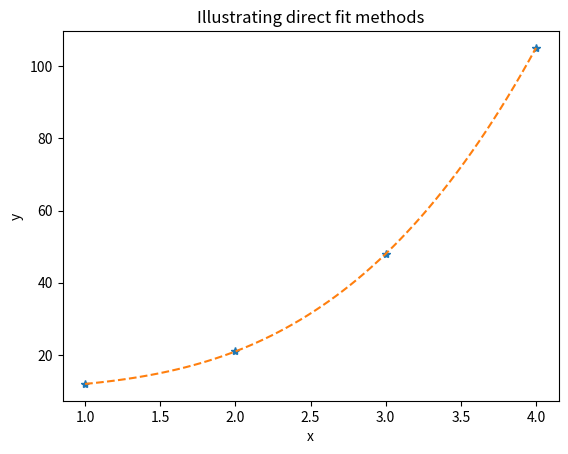

The matplotlib source for this figure:
#!/usr/bin/env python3
# -*- coding: utf-8 -*-
"""
Created on Thu Oct 15 07:04:58 2020

Illustrates several ways to do direct polynomials fits with python

@author: zettergm
"""

# Imports
import numpy as np
import matplotlib.pyplot as plt

# Data for a direct polynomial fit
#x=np.array([[1],[2],[3],[4]])
x=np.array([1,2,3,4])
y=2*x**3-3*x**2+4*x+9

# Create a plot to show results
plt.figure(1)
plt.plot(x,y,'*')
plt.xlabel("x")
plt.ylabel("y")
plt.title("Illustrating direct fit methods")

# Fit using Python functions
n=3     # degree of polynomial to be fitted
coeffs=np.polyfit(x,y,n)
xlarge=np.linspace(1,4,64)
polyfun=np.poly1d(coeffs)
plt.plot(xlarge,polyfun(xlarge),'--')
plt.show()

# Execute direct fit using self-coded Gaussian Elimination
